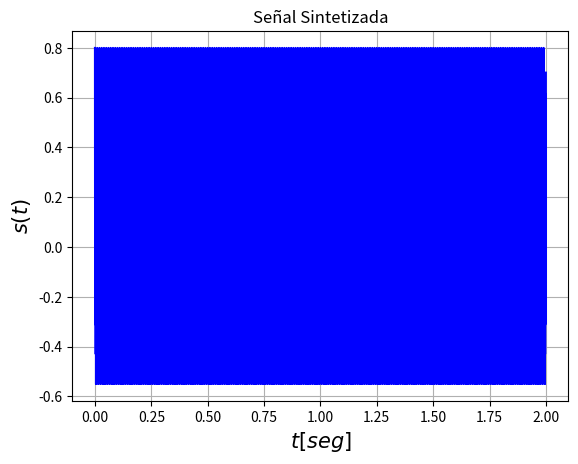
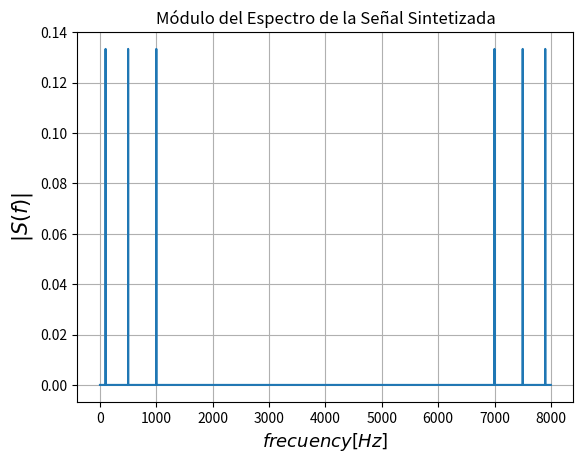

The script that saved these images, in order: (Note: this script raises an exception after producing the figures.)
# -*- coding: utf-8 -*-
"""
Created on Mon Jun 29 21:43:43 2020

@author: Emmanuel Torres Molina
"""

"""

1er Ejemplo de Filtros Digitales.

1) Sintetizar una Señal de 2 segundos con la suma de 3 cosenos de 100 Hz,
500 Hz y 1 KHz. Utilziar una Fs de 8000Khz

2) Mostrar el Espectro de la Señal (Espectro Módulo). Escalar el Eje de 
Frecuencia en Hz.

3) Diseñar un Filtro Pasa-Bajos de fc = 800 Hz. Obtener el h[n].
Utilizar un software como:
    fdatool
    pyfdax
    
4) Aplicar el Filtro Diseñado y mostrar la Salida Temporal junto con la Señal 
   de Entrada.
   
5) Calcular la Energía de la Señal en el Tiempo y la Energía de la Respuesta 
de Módulo.

"""


##############################################################################
##############################################################################

#%%
# Importo los Paquetes y Módulos que Voy a Utilizar:
from scipy.io import wavfile
from scipy.fft import fft
from scipy import signal as sig
import numpy as np
import matplotlib.pyplot as plt
from PIL import Image as im

plt.close ('all')  ## Cierro todas las Figuras que hayan quedado.


##############################################################################
##############################################################################


#%% 1) Sintetizar una Señal de 200 milisegundos con la suma de 3 cosenos de 100 
# Hz, 500 Hz y 1 KHz.

Fs = 8 * 10**3  # Frecuencia de Sampling
Ts = 1/Fs  # Período de Sampling
fN = Fs / 2 # Frecuencia de Nyquist

# Calculo la Cantidad de Muestras:
# Si Tomo una muestra cada Ts segundos, y la duración de la Señal quiero que 
# sea de 2 segundos ==> N = (2 * 1) / Ts
N = int (2 / Ts)

# Grilla Temporal
t0 = 0
dt = Ts
tf = (N-1)*dt
t = np.linspace(t0, tf, N)

s = 1 * np.cos(2*np.pi*100*t) + 1 * np.cos(2*np.pi*500*t) + 1 * np.cos (2*np.pi*1000*t)

# Disminuyo la Amplitud de la Señal Sintetizada para no Saturar, y para cuidar
# los parlantes.
s = s * (0.8 / np.max ( [np.abs(np.max(s)), np.abs(np.min(s))] ) )


#%% Ploteo de la Señal Sintetizada.

fig1 = plt.figure ( )
plt.plot (t, s, 'b')
plt.grid ('true')
plt.title('Señal Sintetizada')
plt.xlabel('$t[seg]$', fontsize = 15)
plt.ylabel('$s(t)$', fontsize = 15)


#%% Guardo la Señal Sintetizada como un audio de formato .wav

#s = np.uint8 (s)
wavfile.write ('ejemplo1_filtro_digital_in.wav', Fs, s)


##############################################################################
##############################################################################

#%% 2) Mostrar el Espectro de la Señal (Espectro Módulo). Escalar el Eje de 
# Frecuencia en Hz.

# Grilla Frecuencial
f0 = 0
df = Fs / N     # Resolución Espectral
ff = (N-1)*df
f = np.linspace(f0, ff, N)

# Calculo la TDF de la Señal Sintetizada Utilizando la FFT:
S = fft (s)
Abs_S = np.abs( S ) / N # Módulo


#%% Ploteo el Módulo del Espectro de la Señal Sintetizada.
fig2 = plt.figure ( )
plt.plot (f, Abs_S)
plt.title ('Módulo del Espectro de la Señal Sintetizada')
plt.grid ('true')
plt.xlabel('$frecuency [Hz]$', fontsize = 13)
plt.ylabel ('$|S(f)|$', fontsize = 15)


##############################################################################
##############################################################################

#%% 3) Diseñar un Filtro Pasa-Bajos de fc = 800 Hz. Obtener el h[n].
# Utilizar un software como:
#    fdatool
#    pyfdax

# En este caso Voy a Utilizar el "pyfdax" para diseñar el Filtro Digital.

# Obtengo los Coeficientes de mi h[n]
h = [ 
     -0.0019052994253283583,
     -0.0051037209977799905,
     -0.006457120692863402,
     -0.0053490336766239726,
     -0.0020929384168351124,
     0.0021448625834810824,
     0.00575723583485291,
     0.007299652155009577,
     0.006060704811784669,
     0.0023770620115118202,
     -0.002442166072386912,
     -0.006572654912253929,
     -0.008356875676633322,
     -0.006959029046721823,
     -0.002737940269069003,
     0.002822258606220101,
     0.007622325686837236,
     0.00972769699128124,
     0.00813273978512545,
     0.0032132640403633814,
     -0.0033271785203400823,
     -0.009029385997457956,
     -0.011582979285734997,
     -0.00973756094553485,
     -0.003870294351801647,
     0.004033290266404478,
     0.011021796776966134,
     0.014245496416753448,
     0.012074103313018496,
     0.004841923752344648,
     -0.005095292414297668,
     -0.01407399531145508,
     -0.018406948697547505,
     -0.01580739054584703,
     -0.006432533785285164,
     0.006881276659604978,
     0.01936333342722582,
     0.025865816447546524,
     0.022759061611784787,
     0.00952630233346234,
     -0.010534288909074228,
     -0.030837473835488727,
     -0.04321662753179002,
     -0.04035589196521442,
     -0.01822264184977342,
     0.02227763082733816,
     0.0750023262087275,
     0.1298104347390131,
     0.17504873741057997,
     0.2005979304359007,
     0.2005979304359007,
     0.17504873741057997,
     0.1298104347390131,
     0.0750023262087275,
     0.02227763082733816,
     -0.01822264184977342,
     -0.04035589196521442,
     -0.04321662753179002,
     -0.030837473835488727,
     -0.010534288909074228,
     0.00952630233346234,
     0.022759061611784787,
     0.025865816447546524,
     0.01936333342722582,
     0.006881276659604978,
     -0.006432533785285164,
     -0.01580739054584703,
     -0.018406948697547505,
     -0.01407399531145508,
     -0.005095292414297668,
     0.004841923752344648,
     0.012074103313018496,
     0.014245496416753448,
     0.011021796776966134,
     0.004033290266404478,
     -0.003870294351801647,
     -0.00973756094553485,
     -0.011582979285734997,
     -0.009029385997457956,
     -0.0033271785203400823,
     0.0032132640403633814,
     0.00813273978512545,
     0.00972769699128124,
     0.007622325686837236,
     0.002822258606220101,
     -0.002737940269069003,
     -0.006959029046721823,
     -0.008356875676633322,
     -0.006572654912253929,
     -0.002442166072386912,
     0.0023770620115118202,
     0.006060704811784669,
     0.007299652155009577,
     0.00575723583485291,
     0.0021448625834810824,
     -0.0020929384168351124,
     -0.0053490336766239726,
     -0.006457120692863402,
     -0.0051037209977799905,
     -0.0019052994253283583,
   ]


# Levanto la Imagen de mi Filtro Pasa-Bajos Utilizado:
fp_imagen = './Ejemplo1_Filtro_Digital.jpg'
i = im.open (fp_imagen, 'r')  # Abro la Imagen.
i.show ( ) # Muestro la Imagen en una Ventana.


#%%

# Calculo la Cantidad de Muestras de h[n].
N = len (h) 
 
# Grilla Temporal
t0_h = 0
dt_h = Ts
tf_h = ( N - 1) * dt_h
tt = np.linspace(t0_h, tf_h, N)

# Ploteo de la Señal Filtrada
fig3 = plt.figure ( )
plt.plot (tt, h, 'g')
plt.grid ('true')
plt.title('Respuesta al Impulso del Filtro')
plt.xlabel('$t[seg]$', fontsize = 15)
plt.ylabel('$h(t)$', fontsize = 15)

##############################################################################
##############################################################################

#%% 4) Aplicar el Filtro Diseñado y mostrar la Salida Temporal.

filtered = sig.convolve (h, s)
y = filtered

# Vuelvo a Calular la Cantidad de Muestras una vez calculada la Convolución 
# Discreta.
# El Tamaño de la salida "filtered" (y) va a ser igual a: { la Suma del Tamaño 
# de la Señal de Entrada más el Tamaño o la Cantidad de Muestras de h[n] } - 1
# tamaño (y) = [ tamaño(s) + tamaño/muestras(h) ] - 1
N = len (y) 
 
# Grilla Temporal
t0_y = 0
dt_y = Ts
tf_y = ( N - 1) * dt_y
tt = np.linspace(t0_y, tf_y, N)

# Ploteo de la Señal Filtrada
fig4 = plt.figure ( )
plt.plot (tt, y, 'r')
plt.grid ('true')
plt.title('Señal Filtrada')
plt.xlabel('$t[seg]$', fontsize = 15)
plt.ylabel('$y(t)$', fontsize = 15)


#%%

# Grilla Frecuencial
f0 = 0
df = Fs / N     # Resolución Espectral
ff = (N-1)*df
f = np.linspace(f0, ff, N)

# Calculo la TDF de la Señal Sintetizada Utilizando la FFT:
Y = fft (y)
Abs_Y = np.abs( Y ) / N # Módulo


# Ploteo el Módulo del Espectro de la Señal Filtrada.
fig5 = plt.figure ( )
plt.plot (f, Abs_Y)
plt.title ('Módulo del Espectro de la Señal Filtrada')
plt.grid ('true')
plt.xlabel('$frecuency [Hz]$', fontsize = 13)
plt.ylabel ('$|Y(f)|$', fontsize = 15)


#%% Guardo la Señal Filtrada como un audio de formato .wav

#s = np.uint8 (s)
wavfile.write ('ejemplo1_filtro_digital_out.wav', Fs, s)


#%%

# Ploteo de la Señal de Entrada y la Señal Filtrada.
fig6 = plt.figure ( )
plt.plot (t, s, 'b')
plt.plot (tt, y, 'r')
plt.grid ('true')
plt.title('Señal de Entrada y Señal Filtrada')
plt.legend (['Señal de Entrada', 'Señal Filtrada (Señal de Salida)'])
plt.xlabel('$t[seg]$', fontsize = 15)
plt.ylabel('$f(t)$', fontsize = 15)


##############################################################################
##############################################################################

#%% 5) Calcular la Energía de la Señal en el Tiempo y la Energía de la 
# Respuesta de Módulo.

# Energía de la Señal de Entrada:
N = len(s)
# La calculo como una Señal de Potencia y la Divido por la Cant. de Muestras.
Energ_s_t = np.sum (s**2) / N       

# Energía de la Señal de Salida
N = len (y)
Energ_y_t = np.sum (y**2) / N

# Energía a partir de la Respuesta de Módulo.
Energ_Y_f = np.sum (Abs_Y**2)


# Array con los Valores de las Energía:
Energias = np.array ([Energ_s_t, Energ_y_t, Energ_Y_f])


print ("\n Valores de las Energía: [Energ_s_t, Energ_y_t, Energ_Y_f] : ")
print('\n', Energias)
print('\n')


#%% Relación de Energía entre la Señal de Entrada y Salida:

ratio = Energ_y_t / Energ_s_t
print ("Relación de Energía entre la Señal de Entrada y Salida:  ", ratio)
print ('\n\n\n')
